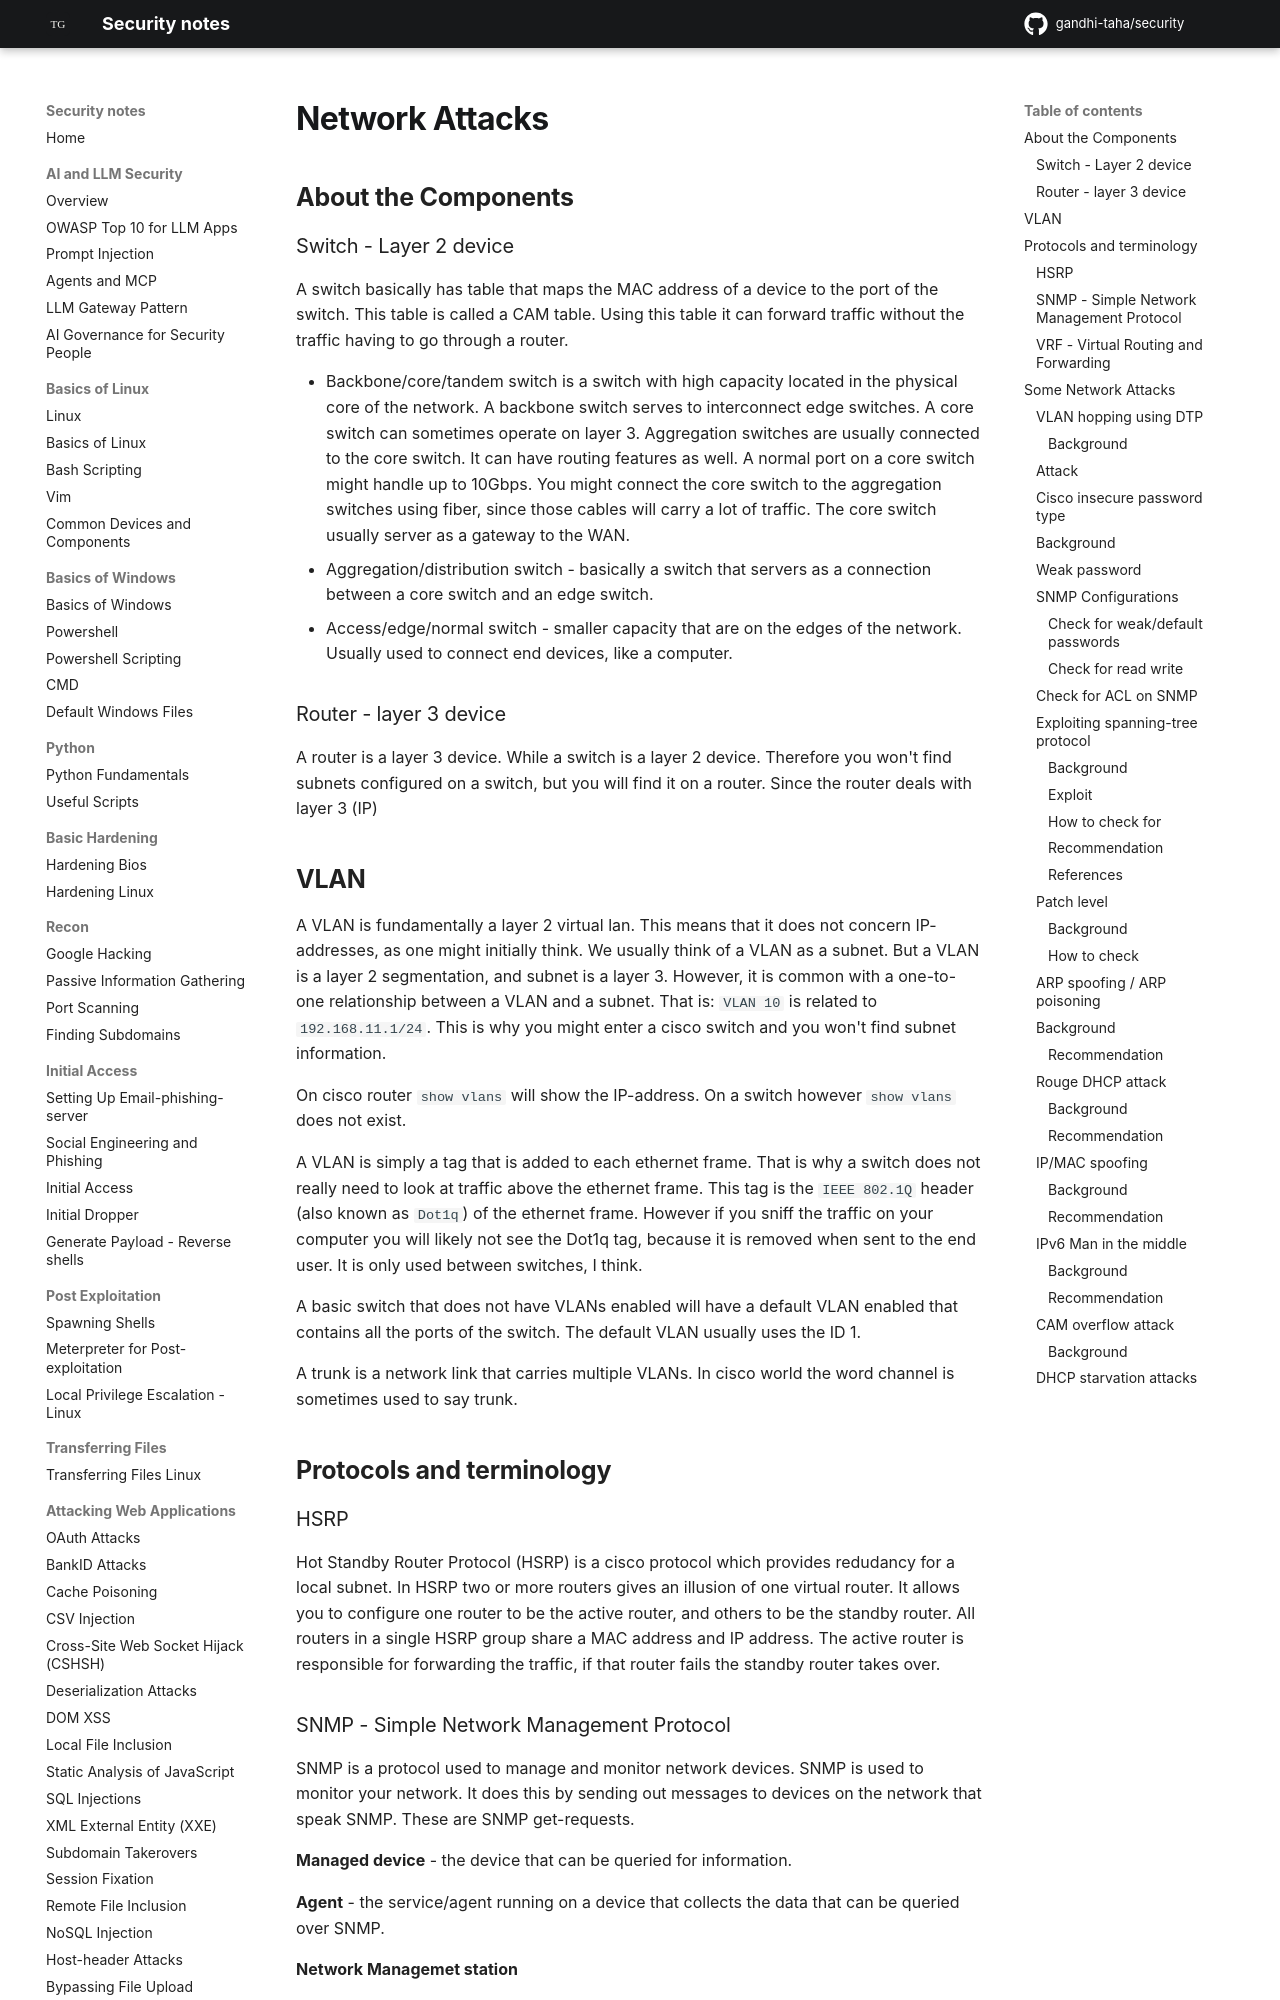

repository: gandhi-taha/security · page: attacking_internal_network/network_attacks/index.html · generator: mkdocs

## About the Components

### Switch - Layer 2 device
A switch basically has table that maps the MAC address of a device to the port of the switch. This table is called a CAM table. Using this table it can forward traffic without the traffic having to go through a router.

- Backbone/core/tandem switch is a switch with high capacity located in the physical core of the network. A backbone switch serves to interconnect edge switches. A core switch can sometimes operate on layer 3. Aggregation switches are usually connected to the core switch. It can have routing features as well. A normal port on a core switch might handle up to 10Gbps. You might connect the core switch to the aggregation switches using fiber, since those cables will carry a lot of traffic. The core switch usually server as a gateway to the WAN.
- Aggregation/distribution switch - basically a switch that servers as a connection between a core switch and an edge switch.
- Access/edge/normal switch - smaller capacity that are on the edges of the network. Usually used to connect end devices, like a computer.


### Router - layer 3 device
A router is a layer 3 device. While a switch is a layer 2 device.
Therefore you won't find subnets configured on a switch, but you will find it on a router. Since the router deals with layer 3 (IP)




## VLAN
A VLAN is fundamentally a layer 2 virtual lan. This means that it does not concern IP-addresses, as one might initially think. We usually think of a VLAN as a subnet. But a VLAN is a layer 2 segmentation, and subnet is a layer 3. However, it is common with a one-to-one relationship between a VLAN and a subnet. That is: `VLAN 10` is related to `192.168.11.1/24`. This is why you might enter a cisco switch and you won't find subnet information.

On cisco router `show vlans` will show the IP-address. On a switch however `show vlans` does not exist.

A VLAN is simply a tag that is added to each ethernet frame. That is why a switch does not really need to look at traffic above the ethernet frame. This tag is the `IEEE 802.1Q` header (also known as `Dot1q`) of the ethernet frame. However if you sniff the traffic on your computer you will likely not see the Dot1q tag, because it is removed when sent to the end user. It is only used between switches, I think.

A basic switch that does not have VLANs enabled will have a default VLAN enabled that contains all the ports of the switch. The default VLAN usually uses the ID 1.

A trunk is a network link that carries multiple VLANs. In cisco world the word channel is sometimes used to say trunk.

## Protocols and terminology
